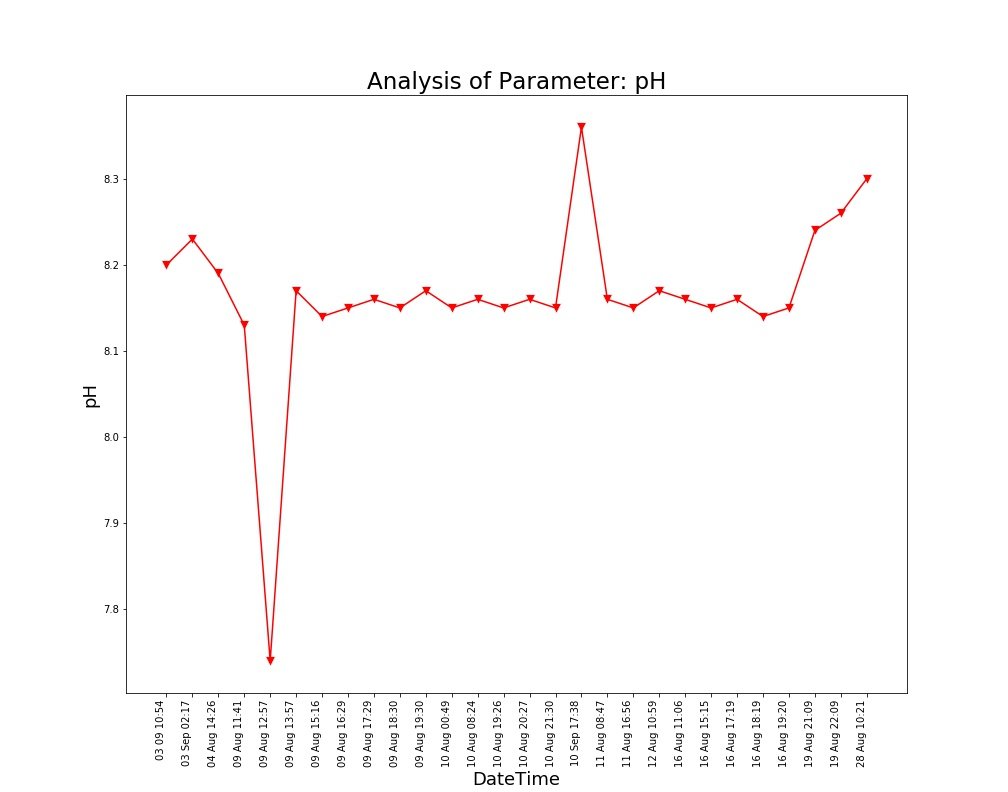

Source data for this figure (header and first rows):
Unnamed: 0, DateTime, Date, Time, pH
0.0, 04 Aug 14:26, 04 Aug 2021, 14:26:24, 8.19
1.0, 09 Aug 11:41, 09 Aug 2021, 11:41:48, 8.13
2.0, 09 Aug 12:57, 09 Aug 2021, 12:57:04, 7.74
3.0, 09 Aug 13:57, 09 Aug 2021, 13:57:19, 8.17
4.0, 09 Aug 15:16, 09 Aug 2021, 15:16:19, 8.14
5.0, 09 Aug 16:29, 09 Aug 2021, 16:29:24, 8.15
6.0, 09 Aug 17:29, 09 Aug 2021, 17:29:51, 8.16
7.0, 09 Aug 18:30, 09 Aug 2021, 18:30:16, 8.15
8.0, 09 Aug 19:30, 09 Aug 2021, 19:30:40, 8.17
9.0, 10 Aug 00:49, 10 Aug 2021, 00:49:39, 8.15
10.0, 10 Aug 08:24, 10 Aug 2021, 08:24:01, 8.16
11.0, 10 Aug 19:26, 10 Aug 2021, 19:26:33, 8.15
12.0, 10 Aug 20:27, 10 Aug 2021, 20:27:03, 8.16
13.0, 10 Aug 21:30, 10 Aug 2021, 21:30:23, 8.15
14.0, 11 Aug 08:47, 11 Aug 2021, 08:47:06, 8.16
15.0, 11 Aug 16:56, 11 Aug 2021, 16:56:21, 8.15
16.0, 12 Aug 10:59, 12 Aug 2021, 10:59:37, 8.17
17.0, 16 Aug 11:06, 16 Aug 2021, 11:06:03, 8.16
18.0, 16 Aug 15:15, 16 Aug 2021, 15:15:28, 8.15
19.0, 16 Aug 17:19, 16 Aug 2021, 17:19:32, 8.16
20.0, 16 Aug 18:19, 16 Aug 2021, 18:19:53, 8.14
21.0, 16 Aug 19:20, 16 Aug 2021, 19:20:17, 8.15
22.0, 19 Aug 21:09, 19 Aug 2021, 21:09:25, 8.24
23.0, 19 Aug 22:09, 19 Aug 2021, 22:09:52, 8.26
24.0, 28 Aug 10:21, 28 Aug 2021, 10:21:18, 8.3
, 03 Sep 02:17, 03 Sep 2021, 02:17:33, 8.23
, 03 09 10:54, 03 Sep 2021, 10:54:46, 8.2
, 10 Sep 17:38, 10 Sep 2021, 17:38:26, 8.36
